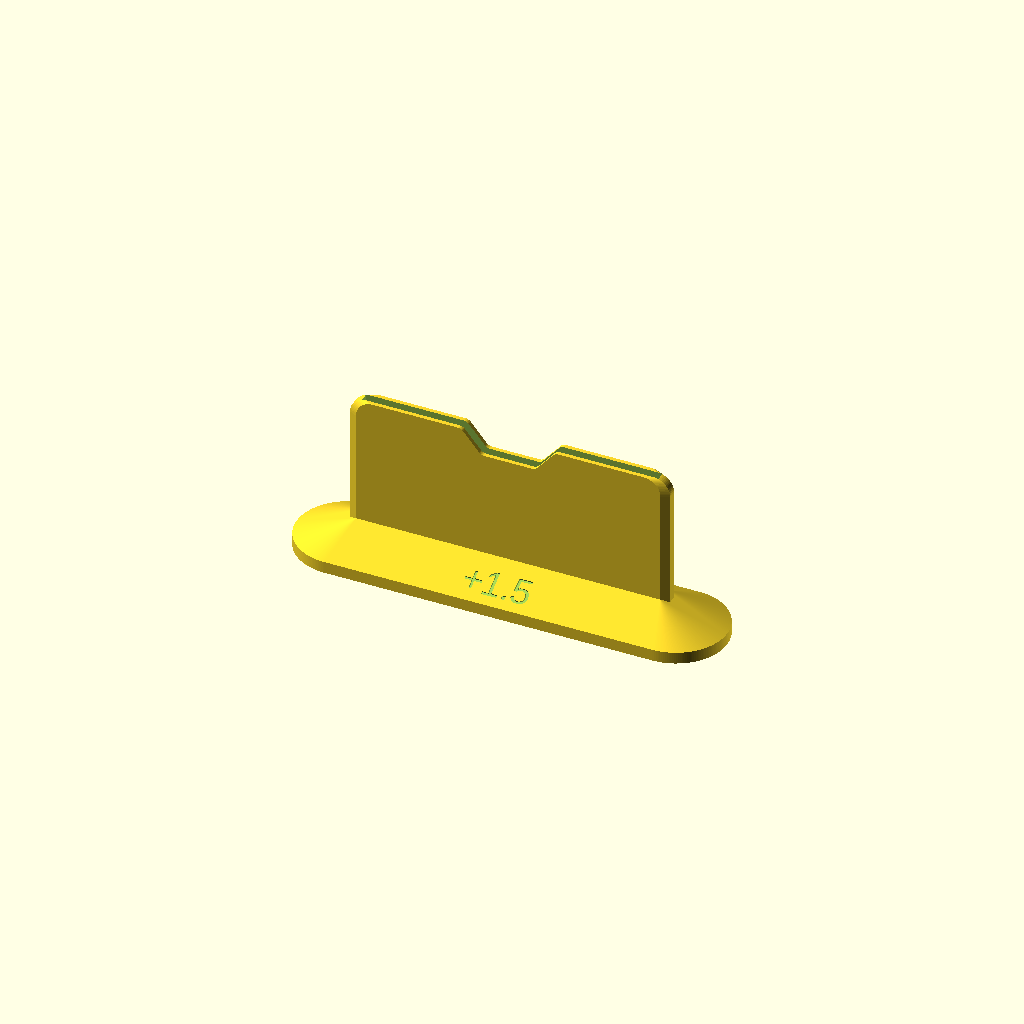
Cell 1: rendered with the file's own defaults.
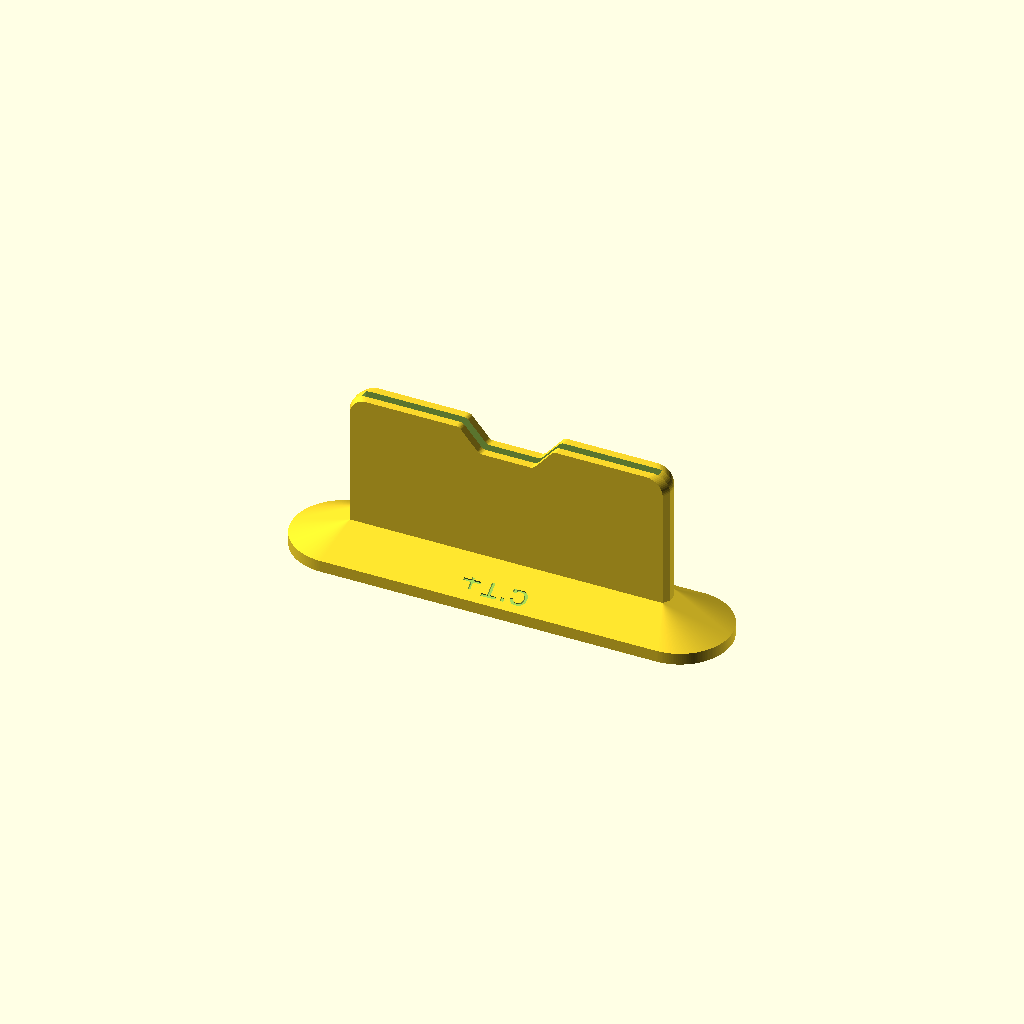
Cell 2: the same model with thin_walls = 2.4.
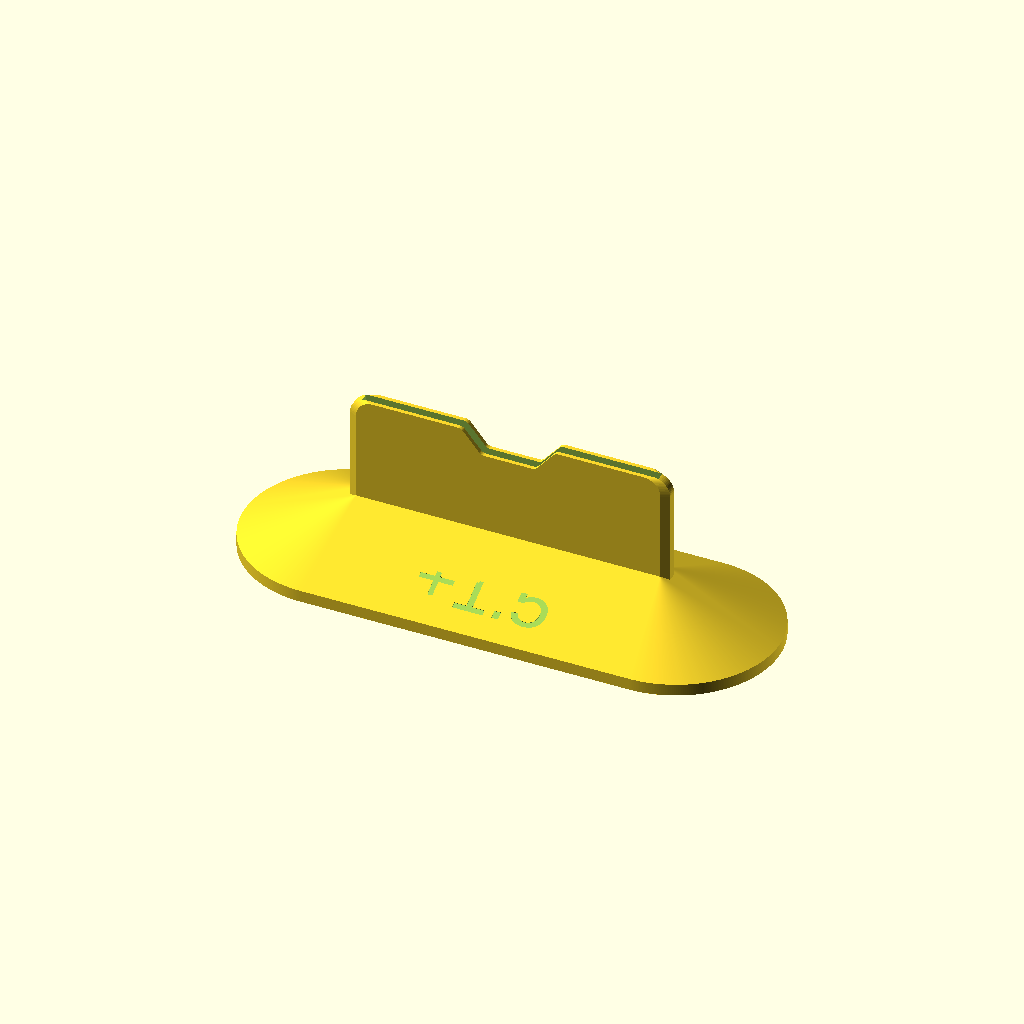
Cell 3: the same model with base_width = 30.
All cells are drawn from one camera (rotation 55°, 0°, 25°, orthographic, colour scheme Cornfield), so only the parameter changes between them.
The OpenSCAD source (inputs/thingiverse/files/thing-2764670/files/thinoptics-holder.scad):
// Label on the base
label = "+1.5";
// Thin walls thickness (or thinness) in mm
thin_walls = 1.2;
// Base width (in mm)
base_width = 15;

/* [Hidden] */
layer_height=.2; extrusion_width=.4;
epsilon=.01;

module thinoptics_holder(
 in = [88,2.5,45], r = 5,
 notch_wide = 20, notch_narrow = 16, notch_h = 7, notch_r = 2,
 thins = thin_walls,
 thicks = 3.5,
 base_r = base_width,
 label = label
) {
 module r2(r) {
  offset(r=+r,$fn=max(r,4)*PI*4) offset(delta=-r) children();
 }
 module rsq(size,r) {
  r2(r=r) square(size=size);
 }
 difference() {
  union() {
   wx=in.x+2*thicks;
   rotate([90,0,0])
   translate([-wx/2,0,-in.y/2-thins])
   intersection() {
    hull() {
     translate([thicks-thins,thicks-thins,0])
     linear_extrude(height=in.y+2*thins)
     rsq(size=[in.x+2*thins,in.z+2*thins],r=r);
     translate([0,0,thins])
     linear_extrude(height=in.y)
     rsq(size=[wx,in.z+thins+thicks],r=r);
    }//hull
    // big box with notch cutout
    bbz=in.z+thins+thicks+notch_r+1;
    bboz=-1-notch_r;
    translate([-notch_r,bboz,-1])
    linear_extrude(height=in.y+2*thins+2)
    r2(r=notch_r) r2(r=-notch_r)
    difference() {
     square(size=[wx+2*notch_r,bbz],r=notch_r);
     translate([wx/2+notch_r,bbz-notch_h])
     polygon([
      [-notch_narrow/2,0], [notch_narrow/2,0],
      [notch_wide,2*notch_h], [-notch_wide,2*notch_h]
     ]);
    }//difference
   }//intersection
   hull() {
    for(sx=[-1,1]) translate([sx*(in.x/2+thins+thicks),0,0])
     cylinder(r=base_r,h=thicks,$fn=base_r*PI*4);
    translate([-in.x/2-thins,-in.y/2-thins,0])
    cube(size=[in.x+2*thins,in.y+2*thins,thicks+base_r/2]);
   }//hull
  }
  translate([0,0,thicks])
  rotate([90,0,0])
  translate([-in.x/2,0,-in.y/2])
  linear_extrude(height=in.y)
  rsq(size=[in.x,in.z+2*r],r=r);

  translate([0,-base_r,thicks])
  rotate([30,0,0])
  translate([0,(base_r-in.y/2-thins)/2,-2*layer_height])
  linear_extrude(height=4*layer_height)
  text(text=label,size=base_r/2,halign="center",valign="center");
 }//difference
}

thinoptics_holder();
Parameter table extracted from the source (name, type, default, range or options):
label: string, default "+1.5"
thin_walls: number, default 1.2
base_width: number, default 15
